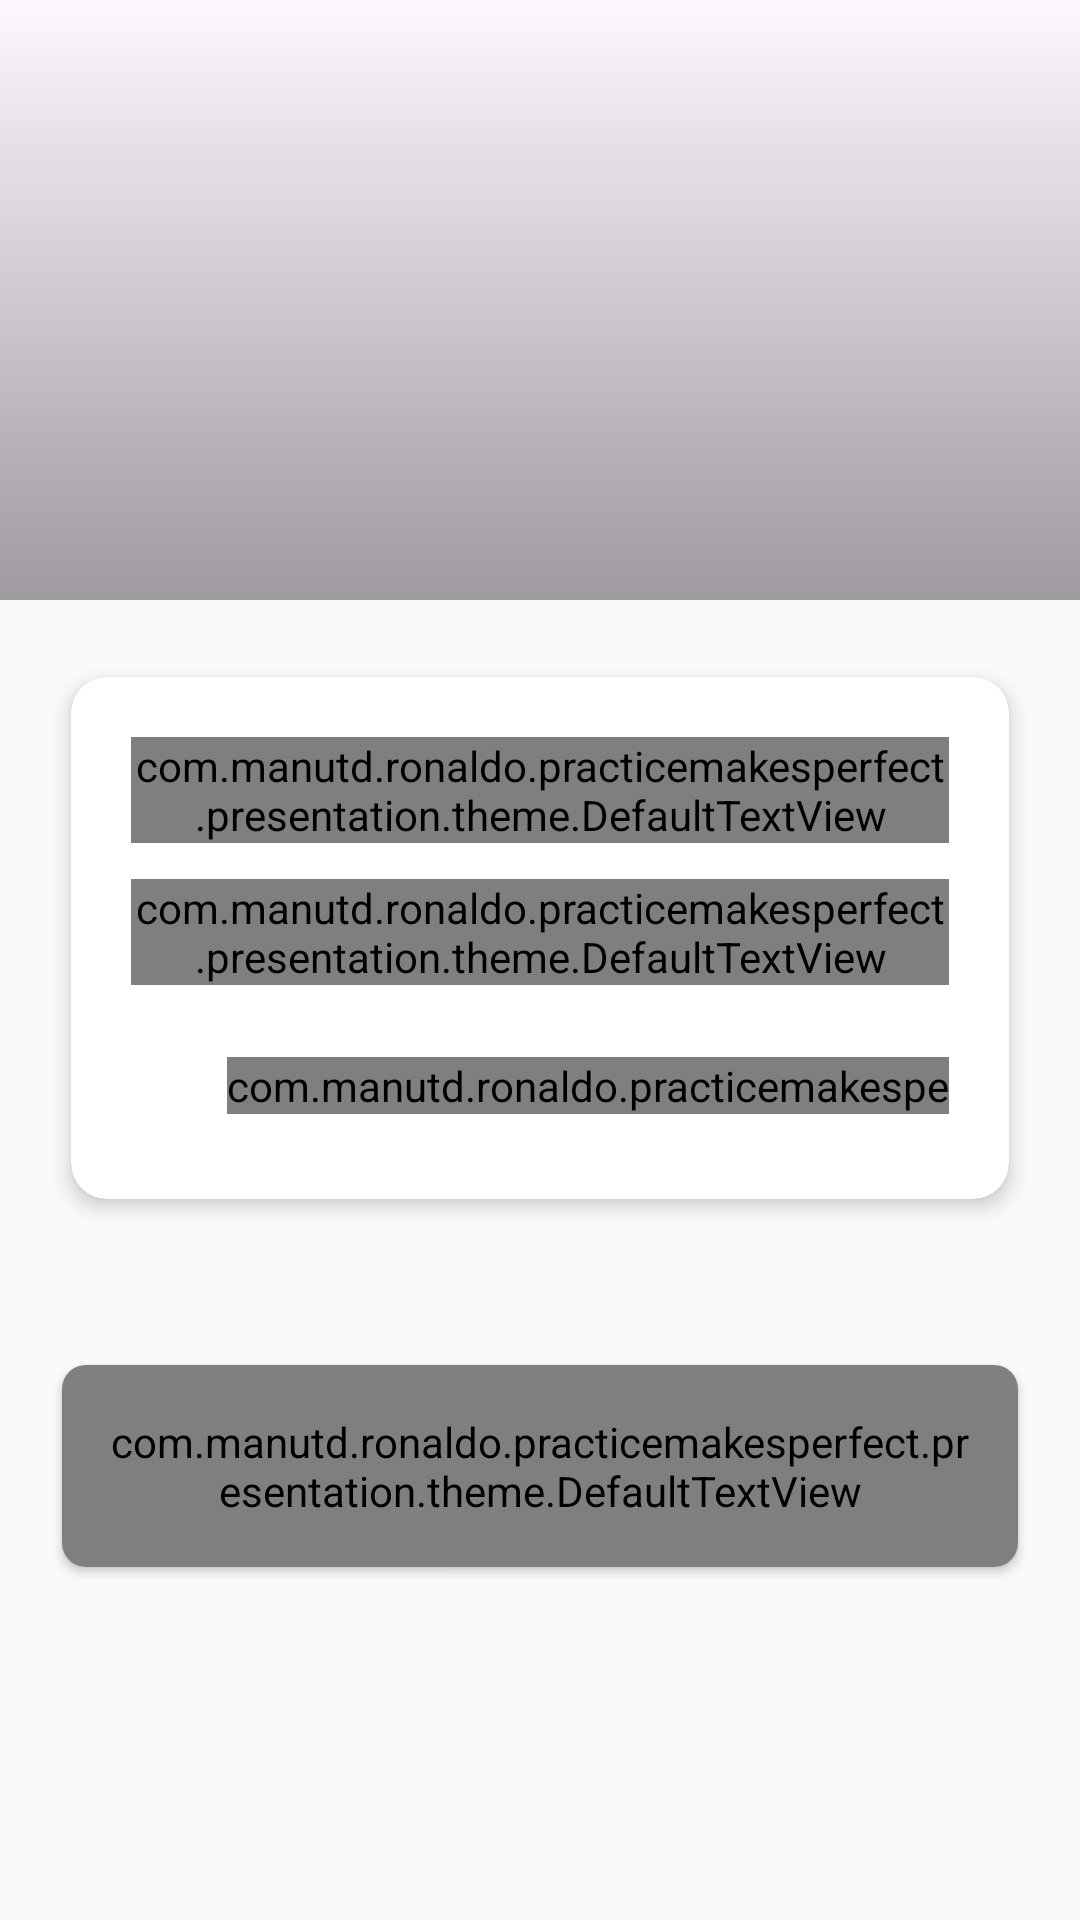

Android layout source for this screen:
<!-- AndroidManifest.xml: application theme Theme.PracticeMakesPerfect -->
<!-- res/layout/fragment_detail.xml -->
<?xml version="1.0" encoding="utf-8"?>
<androidx.coordinatorlayout.widget.CoordinatorLayout xmlns:android="http://schemas.android.com/apk/res/android"
    xmlns:app="http://schemas.android.com/apk/res-auto"
    xmlns:tools="http://schemas.android.com/tools"
    android:layout_width="match_parent"
    android:layout_height="match_parent"
    android:background="@color/background_color">

    <com.google.android.material.appbar.AppBarLayout
        android:layout_width="match_parent"
        android:layout_height="wrap_content"
        android:theme="@style/ThemeOverlay.AppCompat.Dark.ActionBar">

        <com.google.android.material.appbar.CollapsingToolbarLayout
            android:id="@+id/collapsing_toolbar"
            android:layout_width="match_parent"
            android:layout_height="200dp"
            app:contentScrim="@color/primaryColor"
            app:expandedTitleMarginEnd="64dp"
            app:expandedTitleMarginStart="48dp"
            app:layout_scrollFlags="scroll|exitUntilCollapsed">
            <ImageView
                android:id="@+id/iv_header_background"
                android:layout_width="match_parent"
                android:layout_height="match_parent"
                android:scaleType="centerCrop"
                app:layout_collapseMode="parallax"
                tools:src="@drawable/ic_person" />

            <View
                android:layout_width="match_parent"
                android:layout_height="match_parent"
                android:background="@drawable/gradient_overlay" />

            <androidx.appcompat.widget.Toolbar
                android:id="@+id/toolbar"
                android:layout_width="match_parent"
                android:layout_height="?attr/actionBarSize"
                app:layout_collapseMode="pin"
                app:popupTheme="@style/ThemeOverlay.AppCompat.Light" />

        </com.google.android.material.appbar.CollapsingToolbarLayout>

    </com.google.android.material.appbar.AppBarLayout>

    <androidx.core.widget.NestedScrollView
        android:layout_width="match_parent"
        android:layout_height="match_parent"
        app:layout_behavior="@string/appbar_scrolling_view_behavior">

        <LinearLayout
            android:layout_width="match_parent"
            android:layout_height="wrap_content"
            android:orientation="vertical"
            android:padding="16dp">

            <androidx.cardview.widget.CardView
                android:layout_width="match_parent"
                android:layout_height="wrap_content"
                android:layout_marginBottom="16dp"
                app:cardCornerRadius="12dp"
                app:cardElevation="4dp"
                app:cardUseCompatPadding="true">

                <LinearLayout
                    android:layout_width="match_parent"
                    android:layout_height="wrap_content"
                    android:orientation="vertical"
                    android:padding="20dp">

                    <com.manutd.ronaldo.practicemakesperfect.presentation.theme.DefaultTextView
                        android:id="@+id/tv_title"
                        android:layout_width="match_parent"
                        android:layout_height="wrap_content"
                        android:lineSpacingMultiplier="1.2"
                        android:textSize="24sp"
                        app:TextStyle="bold"
                        tools:text="Real thua thảm Cúp C1: Học MU - Solskjaer, Ông trùm Perez chốt huyền thoại làm HLV" />

                    
                    <com.manutd.ronaldo.practicemakesperfect.presentation.theme.DefaultTextView
                        android:id="@+id/tv_description"
                        android:layout_width="match_parent"
                        android:layout_height="wrap_content"
                        android:layout_marginTop="12dp"
                        android:lineSpacingMultiplier="1.3"
                        app:TextStyle="regular"
                        android:textSize="16sp"
                        tools:text="3 thất bại liên tiếp tại Bernabeu đã phá hủy mùa giải của Real Madrid..." />

                    
                    <LinearLayout
                        android:layout_width="match_parent"
                        android:layout_height="wrap_content"
                        android:layout_marginTop="16dp"
                        android:gravity="center_vertical"
                        android:orientation="horizontal">

                        
                        <LinearLayout
                            android:layout_width="0dp"
                            android:layout_height="wrap_content"
                            android:layout_weight="1"
                            android:gravity="center_vertical"
                            android:orientation="horizontal">

                            <ImageView
                                android:id="@+id/iv_publisher_icon"
                                android:layout_width="24dp"
                                android:layout_height="24dp"
                                android:layout_marginEnd="8dp"
                                android:src="@drawable/ic_launcher_foreground" />

                            <com.manutd.ronaldo.practicemakesperfect.presentation.theme.DefaultTextView
                                android:id="@+id/tv_publisher"
                                android:layout_width="wrap_content"
                                android:layout_height="wrap_content"
                                android:textSize="14sp"
                                tools:text="24H" />

                        </LinearLayout>

                        
                        <com.manutd.ronaldo.practicemakesperfect.presentation.theme.DefaultTextView
                            android:id="@+id/tv_published_date"
                            android:layout_width="wrap_content"
                            android:layout_height="wrap_content"
                            android:textSize="12sp"
                            tools:text="07/04/2018" />

                    </LinearLayout>

                </LinearLayout>

            </androidx.cardview.widget.CardView>

            
            <androidx.recyclerview.widget.RecyclerView
                android:id="@+id/rv_content_sections"
                android:layout_width="match_parent"
                android:layout_height="wrap_content"
                android:nestedScrollingEnabled="false"
                tools:itemCount="5"
                tools:listitem="@layout/item_content_text" />

            
            <androidx.cardview.widget.CardView
                android:layout_width="match_parent"
                android:layout_height="wrap_content"
                android:layout_marginTop="24dp"
                app:cardCornerRadius="8dp"
                app:cardElevation="2dp"
                app:cardUseCompatPadding="true">

                <com.manutd.ronaldo.practicemakesperfect.presentation.theme.DefaultTextView
                    android:id="@+id/tv_source_attribution"
                    android:layout_width="match_parent"
                    android:layout_height="wrap_content"
                    android:background="@color/surface_color"
                    android:padding="16dp"
                    android:textAlignment="center"
                    android:textSize="12sp"
                    tools:text="Theo Tiến Long (Tổng hợp) (Khám Phá)" />

            </androidx.cardview.widget.CardView>

            <View
                android:layout_width="match_parent"
                android:layout_height="32dp" />

        </LinearLayout>

    </androidx.core.widget.NestedScrollView>



</androidx.coordinatorlayout.widget.CoordinatorLayout>
<!-- res/layout/item_content_text.xml (included above) -->
<?xml version="1.0" encoding="utf-8"?>
<androidx.cardview.widget.CardView xmlns:android="http://schemas.android.com/apk/res/android"
    xmlns:app="http://schemas.android.com/apk/res-auto"
    xmlns:tools="http://schemas.android.com/tools"
    android:layout_width="match_parent"
    android:layout_height="wrap_content"
    android:layout_marginBottom="12dp"
    app:cardCornerRadius="8dp"
    app:cardElevation="2dp"
    app:cardUseCompatPadding="true">

    <com.manutd.ronaldo.practicemakesperfect.presentation.theme.DefaultTextView
        android:id="@+id/tv_content_text"
        android:layout_width="match_parent"
        android:layout_height="wrap_content"
        android:lineSpacingMultiplier="1.4"
        android:padding="18dp"
        android:textIsSelectable="true"
        android:textSize="16sp"
        tools:text="3 trận thua liên tiếp chỉ trong vòng 1 tuần khiến Real Madrid hết cơ hội cạnh tranh danh hiệu ở 3 đấu trường. Tại La Liga, trận thua 0-1 khiến Real bị đại kình địch Barcelona lới rộng khoảng cách lên 12 điểm." />

</androidx.cardview.widget.CardView>
<!-- resources referenced by this layout -->
<resources>
  <color name="background_color">#FAFAFA</color>
  <color name="primaryColor">#FF38003C</color>
  <color name="surface_color">#FFFFFF</color>
  <!-- drawable gradient_overlay (drawable) -->
  <?xml version="1.0" encoding="utf-8"?>
  <shape xmlns:android="http://schemas.android.com/apk/res/android"
      android:shape="rectangle">
      <gradient
          android:angle="270"
          android:endColor="#60000000"
          android:startColor="#00000000"
          android:type="linear" />
  </shape>
  <style name="Theme.PracticeMakesPerfect" parent="Theme.Material3.Light.NoActionBar">
              <item name="colorPrimary">@color/primaryColor</item>
              <item name="colorPrimaryVariant">@color/primaryColor</item>
              <item name="colorControlHighlight">@color/primaryColor</item>
              <item name="android:statusBarColor">@color/primaryColor</item>
              <item name="colorOnPrimary">@color/white</item>
              <item name="fontFamily">@font/medium</item>
          </style>
  <color name="white">#FFFFFFFF</color>
</resources>
